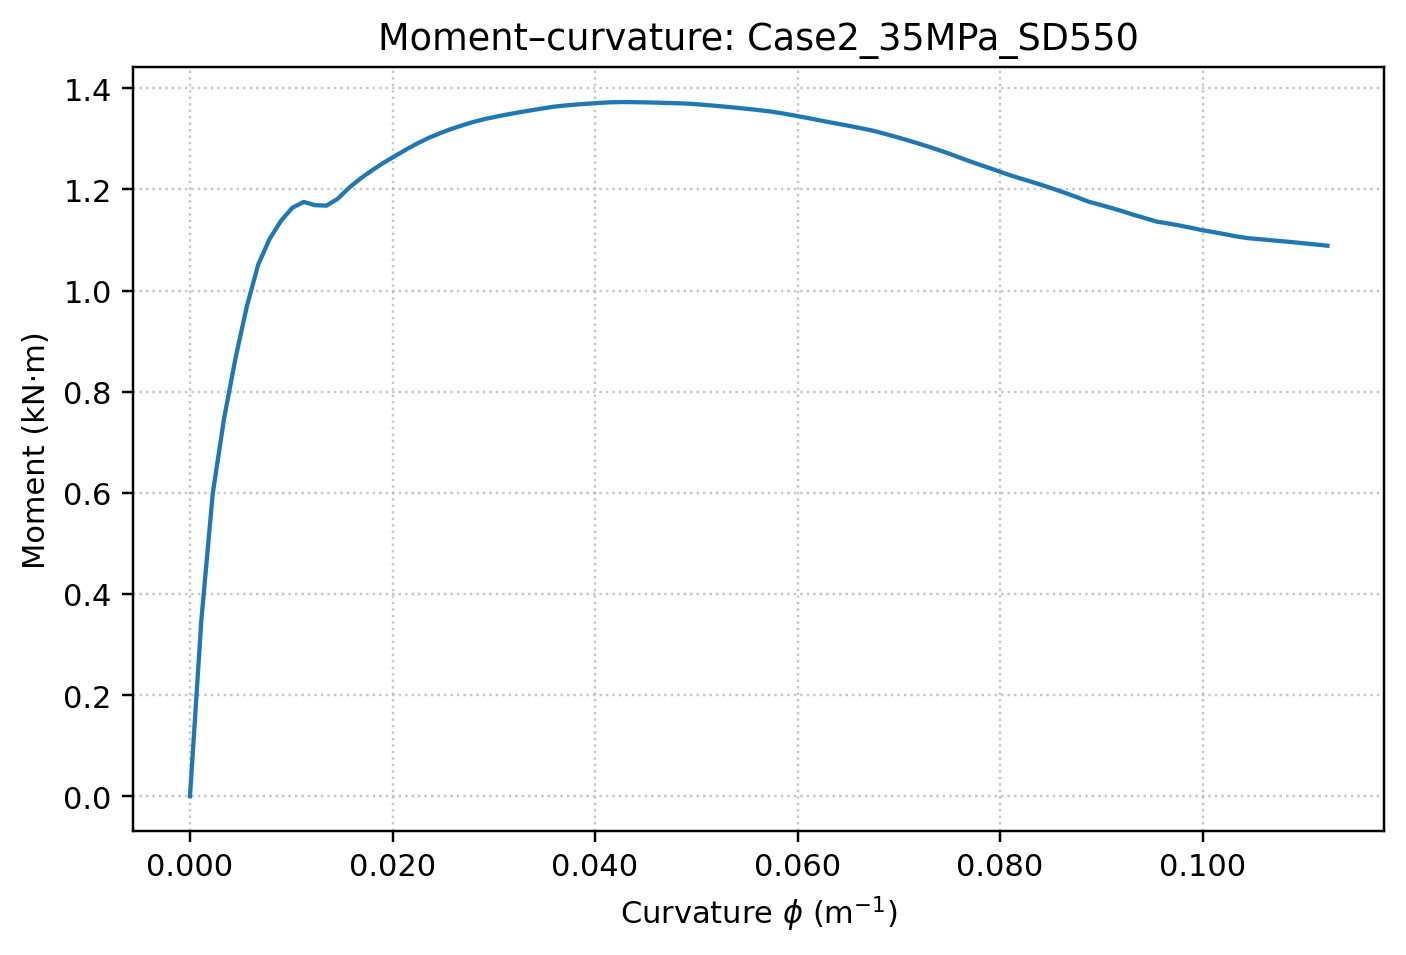

The file beside this chart, header and first rows:
curvature_1_per_m, curvature_1_per_mm, moment_Nmm
4.829274994073346915e-20, 4.829274994073347037e-23, -7.275957614183425903e-12
1.123304830891563768e-03, 1.123304830891563856e-06, 3.483975634346980369e+05
2.246609661783127536e-03, 2.246609661783127712e-06, 5.984593525522382697e+05
3.369914492674691738e-03, 3.369914492674691568e-06, 7.473909238476280589e+05
4.493219323566255072e-03, 4.493219323566255424e-06, 8.660727826708436478e+05
5.616524154457819273e-03, 5.616524154457819280e-06, 9.689955142208716134e+05
6.739828985349383475e-03, 6.739828985349383136e-06, 1.051581426503655501e+06
7.863133816240947677e-03, 7.863133816240947839e-06, 1.102172145634958753e+06
8.986438647132510144e-03, 8.986438647132510848e-06, 1.138034767863005167e+06
1.010974347802407435e-02, 1.010974347802407386e-05, 1.163894819672330981e+06
1.123304830891563681e-02, 1.123304830891563687e-05, 1.175367268734436249e+06
1.235635313980719928e-02, 1.235635313980719988e-05, 1.169054586845628452e+06
1.347965797069876348e-02, 1.347965797069876288e-05, 1.167986851210792316e+06
1.460296280159032595e-02, 1.460296280159032589e-05, 1.181861882058868650e+06
1.572626763248188841e-02, 1.572626763248188890e-05, 1.203711439212500816e+06
1.684957246337345088e-02, 1.684957246337345191e-05, 1.221894256491232431e+06
1.797287729426501335e-02, 1.797287729426501492e-05, 1.237779417364003370e+06
1.909618212515657928e-02, 1.909618212515657793e-05, 1.252552698291930603e+06
2.021948695604814175e-02, 2.021948695604814094e-05, 1.265869028505509254e+06
2.134279178693970422e-02, 2.134279178693970395e-05, 1.278978736081111245e+06
2.246609661783126669e-02, 2.246609661783126696e-05, 1.291288201672661584e+06
2.358940144872282915e-02, 2.358940144872282997e-05, 1.302160247877629707e+06
2.471270627961439162e-02, 2.471270627961439297e-05, 1.311541087829961441e+06
2.583601111050595756e-02, 2.583601111050595598e-05, 1.319901714035977609e+06
2.695931594139752002e-02, 2.695931594139751899e-05, 1.327427671290403698e+06
2.808262077228908249e-02, 2.808262077228908200e-05, 1.334098235250581987e+06
2.920592560318064496e-02, 2.920592560318064501e-05, 1.339749337407636922e+06
3.032923043407220742e-02, 3.032923043407220802e-05, 1.344477624405607348e+06
3.145253526496376989e-02, 3.145253526496377103e-05, 1.348843471963682212e+06
3.257584009585533236e-02, 3.257584009585533404e-05, 1.352890525799402269e+06
3.369914492674689482e-02, 3.369914492674689705e-05, 1.356636550076050684e+06
3.482244975763845729e-02, 3.482244975763846006e-05, 1.360362111838812241e+06
3.594575458853001976e-02, 3.594575458853002306e-05, 1.363860190021091374e+06
3.706905941942158916e-02, 3.706905941942158607e-05, 1.366216414401658345e+06
3.819236425031315163e-02, 3.819236425031314908e-05, 1.368098450915058842e+06
3.931566908120471410e-02, 3.931566908120471209e-05, 1.369779718267554883e+06
4.043897391209627656e-02, 4.043897391209627510e-05, 1.371254542476909934e+06
4.156227874298783903e-02, 4.156227874298783811e-05, 1.372507176955807023e+06
4.268558357387940150e-02, 4.268558357387940112e-05, 1.372912351855734130e+06
4.380888840477096396e-02, 4.380888840477096413e-05, 1.372724227043821244e+06
4.493219323566252643e-02, 4.493219323566252714e-05, 1.372358786324331304e+06
4.605549806655408890e-02, 4.605549806655409015e-05, 1.371818900604186347e+06
4.717880289744565137e-02, 4.717880289744565315e-05, 1.371097299121045275e+06
4.830210772833721383e-02, 4.830210772833721616e-05, 1.370552368110304698e+06
4.942541255922877630e-02, 4.942541255922877917e-05, 1.369557260204639751e+06
5.054871739012033877e-02, 5.054871739012034218e-05, 1.367802394782220246e+06
5.167202222101190817e-02, 5.167202222101190519e-05, 1.365924585287464550e+06
5.279532705190347064e-02, 5.279532705190346820e-05, 1.363918628054904519e+06
5.391863188279503311e-02, 5.391863188279503121e-05, 1.361778635230135173e+06
5.504193671368659557e-02, 5.504193671368659422e-05, 1.359497973063390702e+06
5.616524154457815804e-02, 5.616524154457815723e-05, 1.357069177666631760e+06
5.728854637546972051e-02, 5.728854637546972024e-05, 1.354404341576613253e+06
5.841185120636128297e-02, 5.841185120636128324e-05, 1.350912473499196349e+06
5.953515603725284544e-02, 5.953515603725284625e-05, 1.346888469584571663e+06
6.065846086814440791e-02, 6.065846086814440926e-05, 1.342724733019292587e+06
6.178176569903597731e-02, 6.178176569903597905e-05, 1.338413108767068479e+06
6.290507052992753978e-02, 6.290507052992754206e-05, 1.333944484946796903e+06
6.402837536081910919e-02, 6.402837536081910507e-05, 1.329822062823472545e+06
6.515168019171066471e-02, 6.515168019171066807e-05, 1.325618745445872191e+06
6.627498502260223412e-02, 6.627498502260223108e-05, 1.321155342757735401e+06
... 41 more rows
